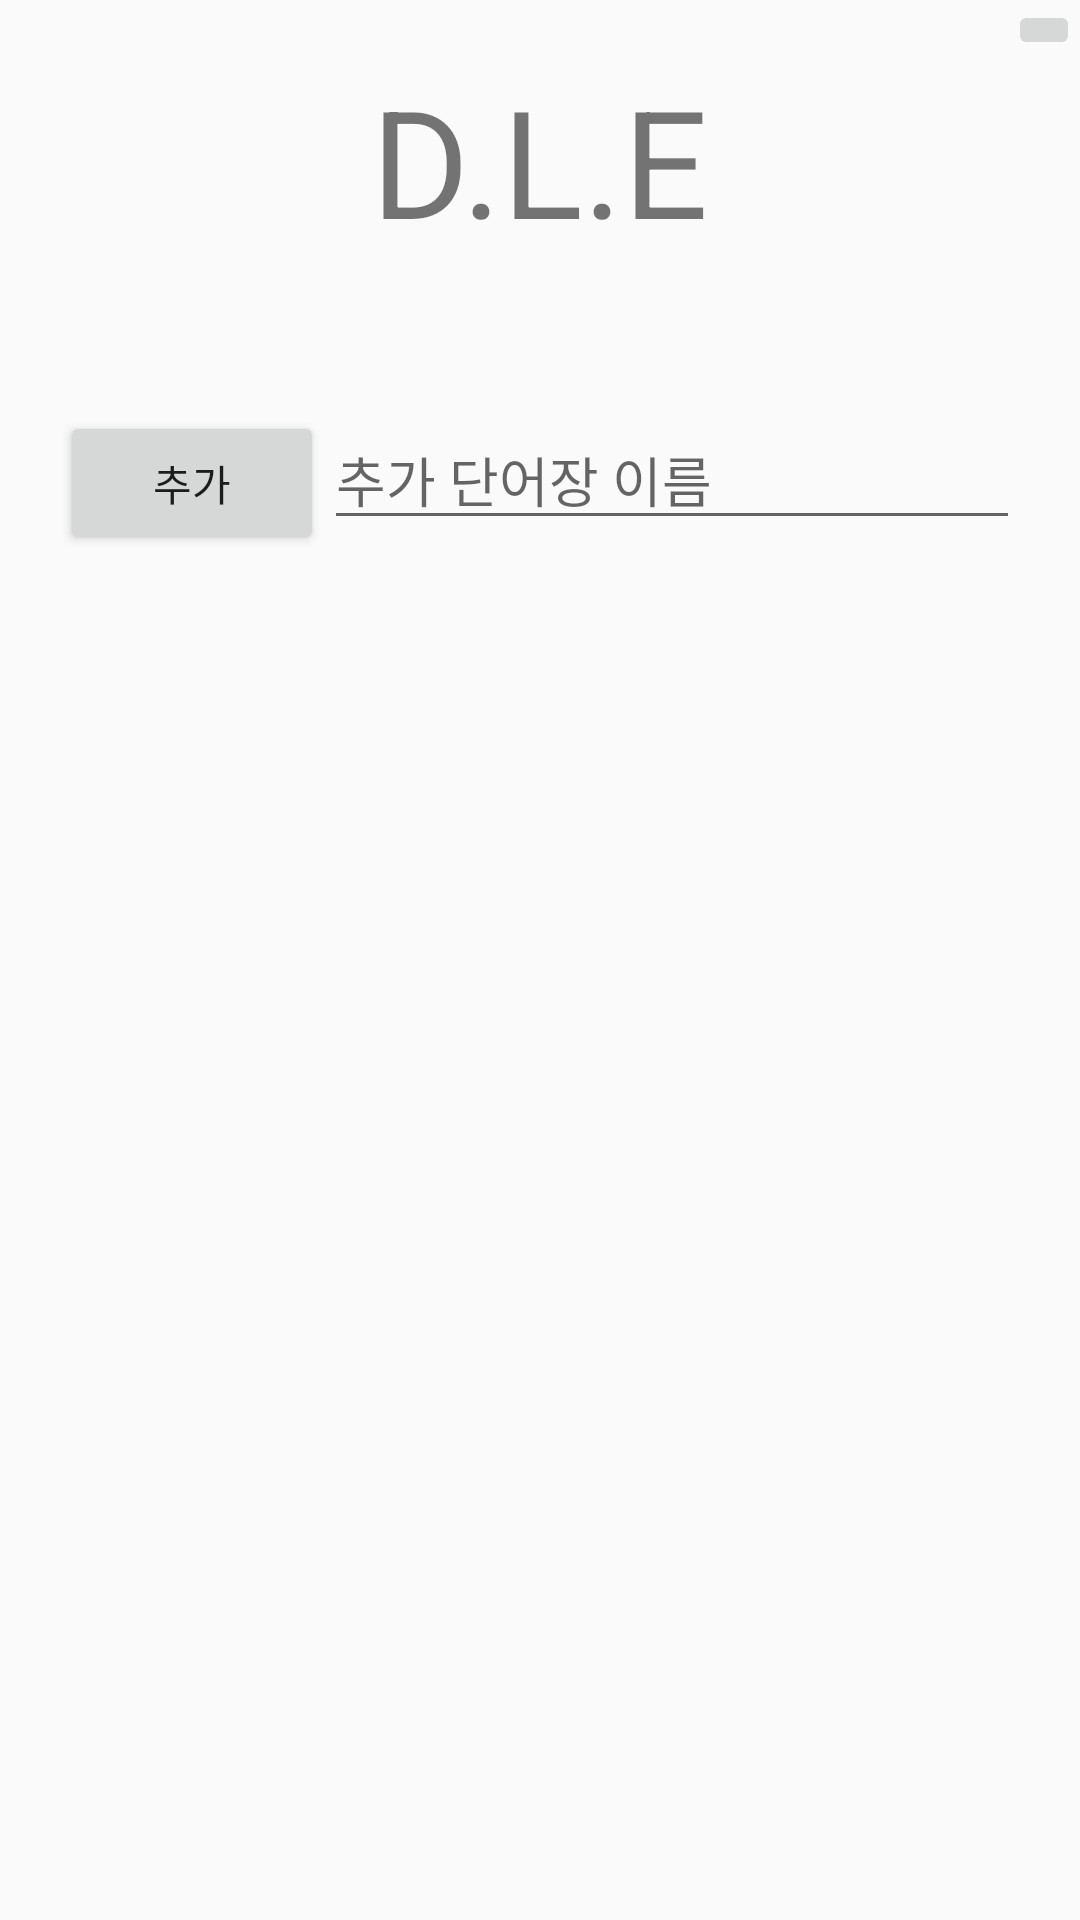

Android layout source for this screen:
<!-- AndroidManifest.xml: application theme AppTheme -->
<!-- res/layout/activity_main.xml -->
<?xml version="1.0" encoding="utf-8"?>
<LinearLayout xmlns:android="http://schemas.android.com/apk/res/android"
    android:layout_width="match_parent"
    android:layout_height="match_parent"
    android:orientation="vertical"
    android:focusable="true"
    android:focusableInTouchMode="true">

    <ImageButton
        android:layout_width="wrap_content"
        android:layout_height="wrap_content"
        android:src="@drawable/set"
        android:layout_gravity="right"
        android:adjustViewBounds="true"
        android:scaleType="fitCenter"
        android:maxHeight="50dp"
        android:maxWidth="50dp"/>

    <TextView
        android:layout_width="wrap_content"
        android:layout_height="wrap_content"
        android:text="D.L.E"
        android:textSize="50dp"
        android:layout_gravity="center"/>
    <LinearLayout
        android:layout_width="match_parent"
        android:layout_height="wrap_content"
        android:layout_marginTop="50dp"
        android:orientation="horizontal">
        <Button
            android:id="@+id/addBtn"
            android:layout_width="wrap_content"
            android:layout_height="wrap_content"
            android:layout_marginLeft="20dp"
            android:text="추가"/>
        <EditText
            android:id="@+id/editText"
            android:layout_width="match_parent"
            android:layout_height="wrap_content"
            android:hint="추가 단어장 이름"
            android:maxLength="11"
            android:layout_marginRight="20dp"
            android:focusable="true"
            android:focusableInTouchMode="true" />
    </LinearLayout>

    <GridView
        android:id="@+id/gridView"
        android:layout_width="match_parent"
        android:layout_height="match_parent"
        android:layout_marginHorizontal="20dp"
        android:layout_marginBottom="50dp"
        android:horizontalSpacing="5dp"
        android:numColumns="2"
        android:verticalSpacing="10dp" />

</LinearLayout>
<!-- resources referenced by this layout -->
<resources>
  <style parent="Theme.AppCompat.Light.DarkActionBar" name="AppTheme">
      
      <item name="colorPrimary">@color/colorPrimary</item>
      <item name="colorPrimaryDark">@color/colorPrimaryDark</item>
      <item name="colorAccent">@color/colorAccent</item>
  </style>
      -
  <!-- not gathered from this repository: default colours our renderer supplied (Android Studio template values) -->
  <color name="colorPrimary">#FF6200EE</color>
  <color name="colorPrimaryDark">#FF3700B3</color>
  <color name="colorAccent">#FF03DAC5</color>
</resources>
